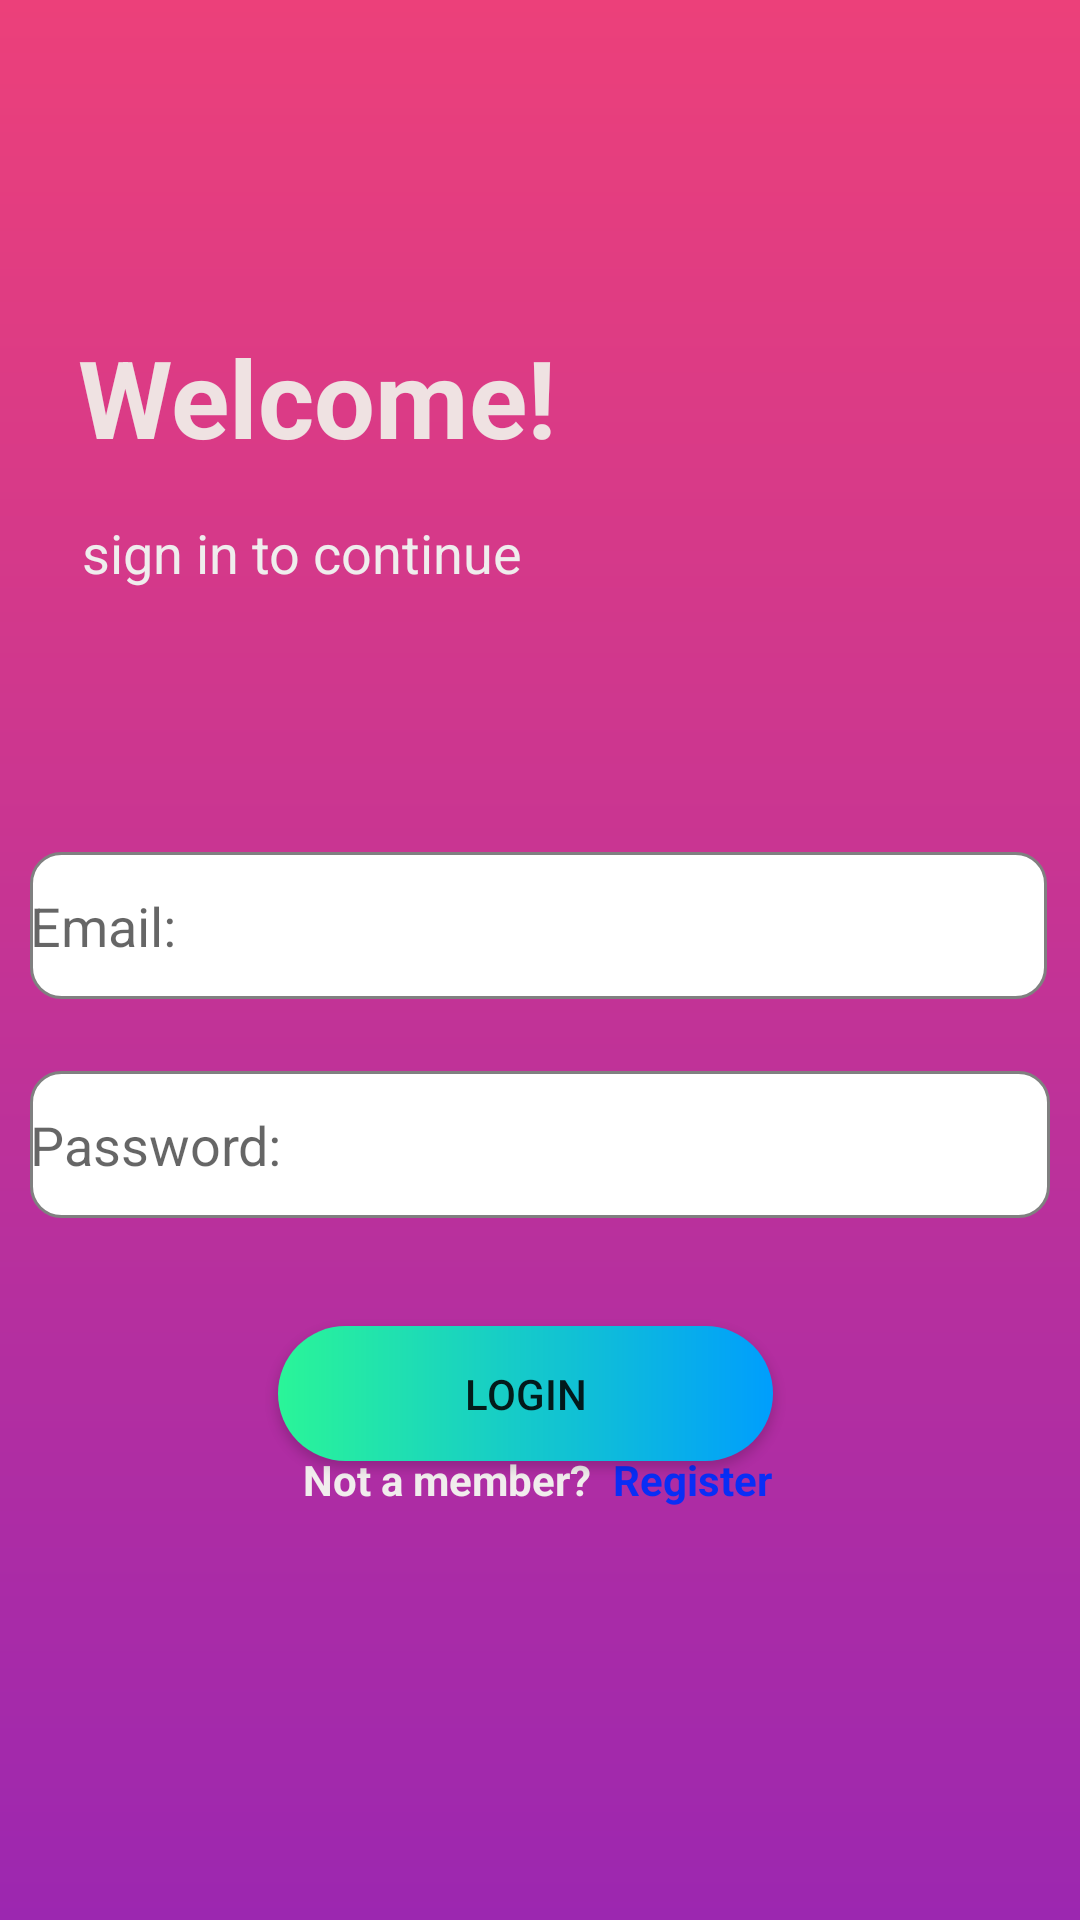

The Android layout XML behind this screen, and the referenced resources:
<!-- AndroidManifest.xml: application theme AppTheme -->
<!-- res/layout/activity_login.xml -->
<?xml version="1.0" encoding="utf-8"?>
<androidx.constraintlayout.widget.ConstraintLayout xmlns:android="http://schemas.android.com/apk/res/android"
    xmlns:app="http://schemas.android.com/apk/res-auto"
    xmlns:tools="http://schemas.android.com/tools"
    android:layout_width="match_parent"
    android:layout_height="match_parent"
    android:background="@drawable/custom_background"
    tools:context=".Login">

    <TextView
        android:id="@+id/tv1"
        android:layout_width="193dp"
        android:layout_height="56dp"
        android:layout_marginTop="108dp"
        android:text="Welcome!"
        android:textColor="#EFE2E2"
        android:textSize="36sp"
        android:textStyle="bold"
        app:layout_constraintEnd_toEndOf="parent"
        app:layout_constraintHorizontal_bias="0.155"
        app:layout_constraintStart_toStartOf="parent"
        app:layout_constraintTop_toTopOf="parent" />

    <TextView
        android:id="@+id/tv2"
        android:layout_width="wrap_content"
        android:layout_height="wrap_content"
        android:layout_marginTop="8dp"
        android:text="sign in to continue"
        android:textColor="#EFEDED"
        android:textSize="18sp"
        app:layout_constraintEnd_toEndOf="parent"
        app:layout_constraintHorizontal_bias="0.128"
        app:layout_constraintStart_toStartOf="parent"
        app:layout_constraintTop_toBottomOf="@+id/tv1" />

    <EditText
        android:id="@+id/et1"
        android:layout_width="339dp"
        android:layout_height="49dp"
        android:layout_marginTop="284dp"
        android:background="@drawable/custom_input"
        android:drawableStart="@drawable/custom_email_icom"
        android:ems="10"
        android:hint="Email:"
        android:inputType="textEmailAddress"
        app:layout_constraintEnd_toEndOf="parent"
        app:layout_constraintHorizontal_bias="0.478"
        app:layout_constraintStart_toStartOf="parent"
        app:layout_constraintTop_toTopOf="parent"
        android:drawableLeft="@drawable/custom_email_icom" />

    <EditText
        android:id="@+id/et2"
        android:layout_width="340dp"
        android:layout_height="49dp"
        android:layout_marginTop="24dp"
        android:background="@drawable/custom_input"
        android:drawableStart="@drawable/custom_lock_icon"
        android:drawableLeft="@drawable/custom_lock_icon"
        android:ems="10"
        android:hint="Password:"
        android:inputType="textPassword"
        app:layout_constraintEnd_toEndOf="parent"
        app:layout_constraintHorizontal_bias="0.492"
        app:layout_constraintStart_toStartOf="parent"
        app:layout_constraintTop_toBottomOf="@+id/et1" />

    <Button
        android:id="@+id/btn"
        android:layout_width="165dp"
        android:layout_height="45dp"
        android:layout_marginTop="36dp"
        android:background="@drawable/custom_button"
        android:text="Login"
        app:layout_constraintEnd_toEndOf="parent"
        app:layout_constraintHorizontal_bias="0.476"
        app:layout_constraintStart_toStartOf="parent"
        app:layout_constraintTop_toBottomOf="@+id/et2" />

    <TextView
        android:id="@+id/tv3"
        android:layout_width="wrap_content"
        android:layout_height="wrap_content"
        android:clickable="true"
        android:text="Register"
        android:textColor="#092EF6"
        android:textStyle="bold"
        app:layout_constraintBottom_toBottomOf="parent"
        app:layout_constraintEnd_toEndOf="parent"
        app:layout_constraintHorizontal_bias="0.666"
        app:layout_constraintStart_toStartOf="parent"
        app:layout_constraintTop_toTopOf="parent"
        app:layout_constraintVertical_bias="0.779" />

    <ProgressBar
        android:id="@+id/pbar"
        style="?android:attr/progressBarStyle"
        android:layout_width="66dp"
        android:layout_height="58dp"
        android:layout_marginBottom="68dp"
        android:visibility="invisible"
        app:layout_constraintBottom_toBottomOf="parent"
        app:layout_constraintEnd_toEndOf="parent"
        app:layout_constraintHorizontal_bias="0.466"
        app:layout_constraintStart_toStartOf="parent" />

    <TextView
        android:id="@+id/textView40"
        android:layout_width="wrap_content"
        android:layout_height="wrap_content"
        android:text="Not a member?"
        android:textColor="#F1EDED"
        android:textStyle="bold"
        app:layout_constraintBottom_toBottomOf="parent"
        app:layout_constraintEnd_toEndOf="parent"
        app:layout_constraintHorizontal_bias="0.382"
        app:layout_constraintStart_toStartOf="parent"
        app:layout_constraintTop_toTopOf="parent"
        app:layout_constraintVertical_bias="0.779" />

</androidx.constraintlayout.widget.ConstraintLayout>
<!-- resources referenced by this layout -->
<resources>
  <!-- drawable custom_background (drawable-v24) -->
  <?xml version="1.0" encoding="utf-8"?>
  <shape xmlns:android="http://schemas.android.com/apk/res/android">
  <gradient android:startColor="#EC407A" android:endColor="#9C27B0" android:angle="-135"/>
  </shape>
  <!-- drawable custom_button (drawable-v24) -->
  <?xml version="1.0" encoding="utf-8"?>
  <shape xmlns:android="http://schemas.android.com/apk/res/android">
      <gradient android:startColor="#2AF598" android:endColor="#009EFD" android:type="linear"/>
      <corners android:radius="50dp"/>
  
  </shape>
  <!-- drawable custom_email_icom (drawable-v24) -->
  <?xml version="1.0" encoding="utf-8"?>
  <selector xmlns:android="http://schemas.android.com/apk/res/android">
  <item android:state_focused="true"
      android:drawable="@drawable/email_focused"/>
      <item android:state_focused="false"
          android:drawable="@drawable/email_signup"/>
  </selector>
  <!-- drawable custom_input (drawable-v24) -->
  <?xml version="1.0" encoding="utf-8"?>
  <selector xmlns:android="http://schemas.android.com/apk/res/android">
      <item android:state_enabled="true" android:state_focused="true">
          <shape android:shape="rectangle">
              <solid android:color="#FFFFFF"/>
              <corners android:radius="10dp"/>
              <stroke android:color="@color/colorPrimary" android:width="1dp"/>
          </shape>
      </item>
      <item android:state_enabled="true">
          <shape android:shape="rectangle">
              <solid android:color="#FFFFFF"/>
              <corners android:radius="10dp"/>
              <stroke android:color="#808080" android:width="1dp"/>
          </shape>
      </item>
  
  </selector>
  <style name="AppTheme" parent="Theme.AppCompat.Light.NoActionBar">
          
          <item name="colorPrimary">@color/colorPrimary</item>
          <item name="colorPrimaryDark">@color/colorPrimaryDark</item>
          <item name="colorAccent">@color/colorAccent</item>
      </style>
  <!-- drawable email_focused (drawable-v24) -->
  <vector android:height="24dp" android:tint="@color/colorPrimary"
      android:viewportHeight="24" android:viewportWidth="24"
      android:width="24dp" xmlns:android="http://schemas.android.com/apk/res/android">
      <path android:fillColor="@color/colorPrimary"
          android:pathData="M20,4L4,4c-1.1,0 -1.99,0.9 -1.99,2L2,18c0,1.1 0.9,2 2,2h16c1.1,0 2,-0.9 2,-2L22,6c0,-1.1 -0.9,-2 -2,-2zM20,8l-8,5 -8,-5L4,6l8,5 8,-5v2z"/>
  </vector>
  <!-- not gathered from this repository: default colours our renderer supplied (Android Studio template values) -->
  <color name="colorPrimary">#FF6200EE</color>
  <color name="colorPrimaryDark">#FF3700B3</color>
  <color name="colorAccent">#FF03DAC5</color>
</resources>
